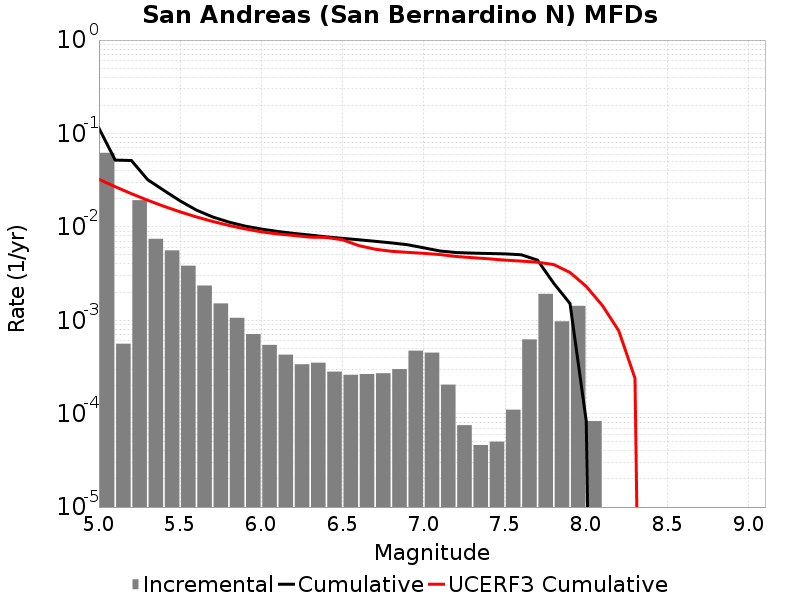

Data behind this chart, as committed beside it:
Magnitude, Incremental Rate, Cumulative Rate, UCERF3 Cumulative Rate
5.05, 0.06203, 0.1139, 0.03226
5.15, 5.6068157E-4, 0.05187, 0.02691
5.25, 0.01931, 0.05131, 0.02265
5.35, 0.007447, 0.032, 0.01928
5.45, 0.005596, 0.02455, 0.0166
5.55, 0.003839, 0.01896, 0.01447
5.65, 0.002354, 0.01512, 0.01277
5.75, 0.001515, 0.01276, 0.01143
5.85, 0.001062, 0.01125, 0.01036
5.95, 7.1113283E-4, 0.01019, 0.009514
6.05, 5.446335E-4, 0.009476, 0.00884
6.15, 4.2828452E-4, 0.008932, 0.0084
6.25, 3.3801378E-4, 0.008504, 0.008087
6.35, 3.5105288E-4, 0.008165, 0.007762
6.45, 2.818453E-4, 0.007814, 0.0077
6.55, 2.6078214E-4, 0.007533, 0.007266
6.65, 2.6579716E-4, 0.007272, 0.006296
6.75, 2.7081222E-4, 0.007006, 0.005767
6.85, 2.9989946E-4, 0.006735, 0.005476
6.95, 4.7241687E-4, 0.006435, 0.005333
7.05, 4.503507E-4, 0.005963, 0.005206
7.15, 2.0461368E-4, 0.005513, 0.00505
7.25, 7.522562E-5, 0.005308, 0.004818
7.35, 4.613838E-5, 0.005233, 0.004678
7.45, 5.015041E-5, 0.005187, 0.004551
7.55, 1.10330904E-4, 0.005136, 0.004402
7.65, 6.238711E-4, 0.005026, 0.004301
7.75, 0.001918, 0.004402, 0.004181
7.85, 9.73921E-4, 0.002484, 0.003947
7.95, 0.001427, 0.001511, 0.003246
8.05, 8.324968E-5, 8.324968E-5, 0.002304
8.15, 0.0, 0.0, 0.001433
8.25, 0.0, 0.0, 7.7207497E-4
8.35, 0.0, 0.0, 2.3926099E-4
8.45, 0.0, 0.0, 0.0
8.55, 0.0, 0.0, 0.0
8.65, 0.0, 0.0, 0.0
8.75, 0.0, 0.0, 0.0
8.85, 0.0, 0.0, 0.0
8.95, 0.0, 0.0, 0.0
9.05, 0.0, 0.0, 0.0
